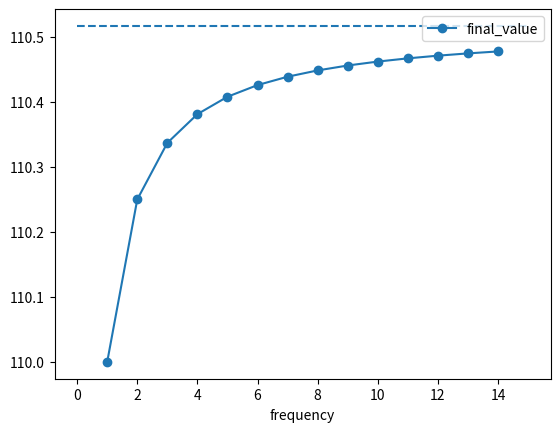

Here is the Python script that generated this plot:
import pandas as pd
import numpy as np
import matplotlib.pyplot as plt

fig, ax = plt.subplots(1, 1)
data = pd.DataFrame({"frequency": np.arange(1, 15)})
data["final_value"] = 100 * (1 + 0.1 / data["frequency"]) ** data["frequency"]
data.plot(x="frequency", y="final_value", style="o-", ax=ax)
ax.hlines(100 * np.exp(0.1), xmin=0, xmax=15, linestyles="--")
